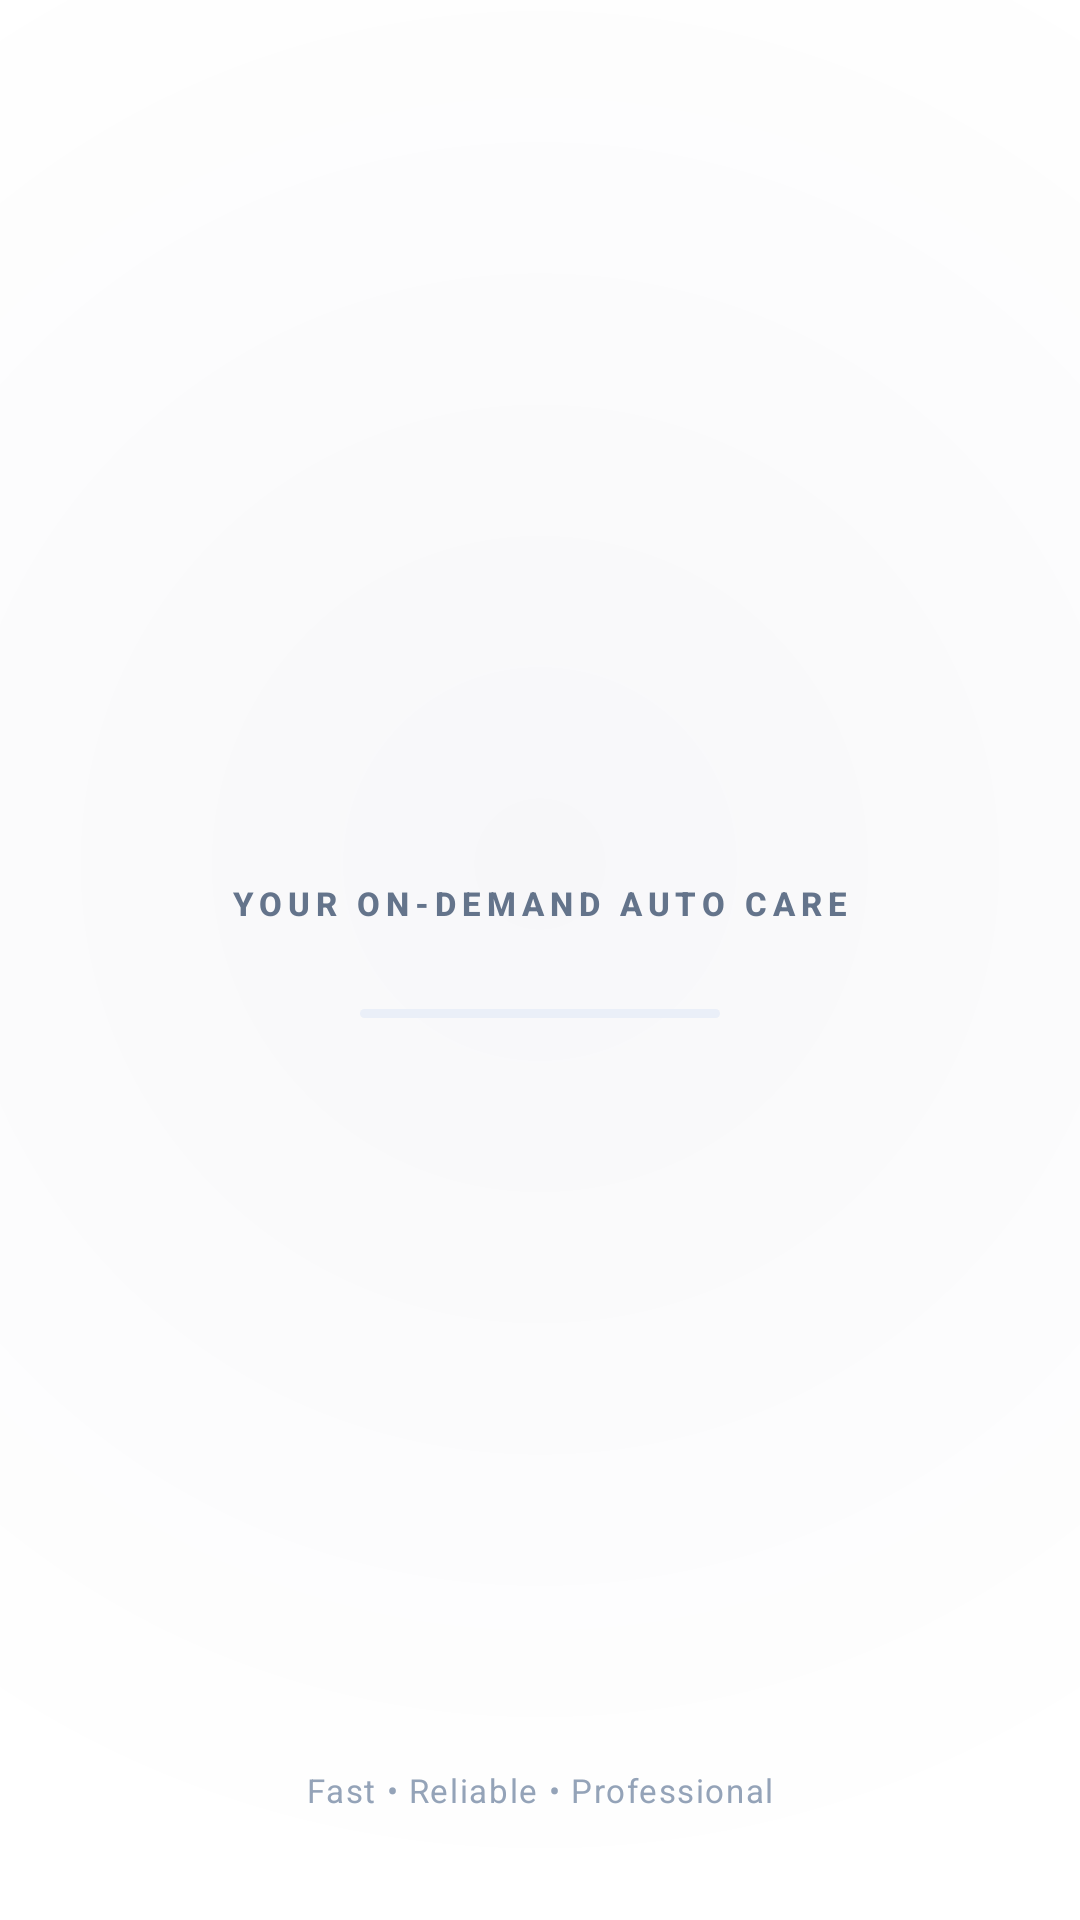

Layout XML and referenced resources for this Android screen:
<!-- AndroidManifest.xml: activity theme Theme.Pitcrew.Splash -->
<!-- res/layout/activity_splash.xml -->
<?xml version="1.0" encoding="utf-8"?>
<androidx.constraintlayout.widget.ConstraintLayout xmlns:android="http://schemas.android.com/apk/res/android"
    xmlns:app="http://schemas.android.com/apk/res-auto"
    xmlns:tools="http://schemas.android.com/tools"
    android:id="@+id/splashRoot"
    android:layout_width="match_parent"
    android:layout_height="match_parent"
    android:background="@drawable/bg_splash_ambient"
    tools:context=".SplashActivity">

    
    <LinearLayout
        android:id="@+id/brandContainer"
        android:layout_width="wrap_content"
        android:layout_height="wrap_content"
        android:gravity="center"
        android:orientation="vertical"
        app:layout_constraintBottom_toBottomOf="parent"
        app:layout_constraintEnd_toEndOf="parent"
        app:layout_constraintStart_toStartOf="parent"
        app:layout_constraintTop_toTopOf="parent"
        app:layout_constraintVertical_bias="0.48">

        
        <ImageView
            android:id="@+id/ivPitcrewLogo"
            android:layout_width="260dp"
            android:layout_height="wrap_content"
            android:adjustViewBounds="true"
            android:contentDescription="@string/app_name"
            android:scaleType="fitCenter"
            android:src="@drawable/ic_pitcrew_logo" />

        
        <TextView
            android:id="@+id/tvTagline"
            android:layout_width="wrap_content"
            android:layout_height="wrap_content"
            android:layout_marginTop="16dp"
            android:fontFamily="sans-serif-medium"
            android:letterSpacing="0.18"
            android:text="YOUR ON-DEMAND AUTO CARE"
            android:textColor="@color/pitcrew_text_secondary"
            android:textSize="11sp"
            android:textStyle="bold" />

        
        <ProgressBar
            android:id="@+id/splashProgressBar"
            style="?android:attr/progressBarStyleHorizontal"
            android:layout_width="120dp"
            android:layout_height="3dp"
            android:layout_marginTop="28dp"
            android:max="100"
            android:progress="0"
            android:progressDrawable="@drawable/bg_splash_progress" />

    </LinearLayout>

    
    <LinearLayout
        android:id="@+id/bottomContainer"
        android:layout_width="wrap_content"
        android:layout_height="wrap_content"
        android:layout_marginBottom="36dp"
        android:gravity="center"
        android:orientation="vertical"
        app:layout_constraintBottom_toBottomOf="parent"
        app:layout_constraintEnd_toEndOf="parent"
        app:layout_constraintStart_toStartOf="parent">

        

        <TextView
            android:id="@+id/tvFooterSubtitle"
            android:layout_width="wrap_content"
            android:layout_height="wrap_content"
            android:layout_marginTop="8dp"
            android:fontFamily="sans-serif"
            android:letterSpacing="0.05"
            android:text="@string/powered_by_pitcrew"
            android:textColor="@color/pitcrew_text_tertiary"
            android:textSize="11sp" />

    </LinearLayout>

</androidx.constraintlayout.widget.ConstraintLayout>
<!-- resources referenced by this layout -->
<resources>
  <color name="pitcrew_text_secondary">#64748B</color>
  <color name="pitcrew_text_tertiary">#94A3B8</color>
  <!-- drawable bg_splash_ambient (drawable) -->
  <?xml version="1.0" encoding="utf-8"?>
  <layer-list xmlns:android="http://schemas.android.com/apk/res/android">
      <item>
          <shape android:shape="rectangle">
              <solid android:color="@color/white" />
          </shape>
      </item>
      <item>
          <shape android:shape="rectangle">
              <gradient
                  android:type="radial"
                  android:gradientRadius="350dp"
                  android:centerX="50%"
                  android:centerY="45%"
                  android:startColor="#08060C3B"
                  android:endColor="#00FFFFFF" />
          </shape>
      </item>
  </layer-list>
  <!-- drawable bg_splash_progress (drawable) -->
  <?xml version="1.0" encoding="utf-8"?>
  <layer-list xmlns:android="http://schemas.android.com/apk/res/android">
      <item android:id="@android:id/background">
          <shape android:shape="rectangle">
              <corners android:radius="4dp" />
              <solid android:color="#EAEFF8" />
          </shape>
      </item>
      <item android:id="@android:id/progress">
          <clip>
              <shape android:shape="rectangle">
                  <corners android:radius="4dp" />
                  <gradient
                      android:type="linear"
                      android:angle="0"
                      android:startColor="#060C3B"
                      android:endColor="#0066FF" />
              </shape>
          </clip>
      </item>
  </layer-list>
  <string name="app_name">Pitcrew</string>
  <string name="powered_by_pitcrew">Fast • Reliable • Professional</string>
  <style name="Theme.Pitcrew.Splash" parent="Theme.Material3.Light.NoActionBar">
          <item name="android:windowBackground">@color/white</item>
          <item name="android:statusBarColor">@color/transparent</item>
          <item name="android:windowLightStatusBar">true</item>
          <item name="android:navigationBarColor">@color/transparent</item>
          <item name="android:windowLightNavigationBar" tools:targetApi="o_mr1">true</item>
          <item name="android:windowDrawsSystemBarBackgrounds">true</item>
          <item name="android:windowActivityTransitions">true</item>
      </style>
  <color name="white">#FFFFFF</color>
  <color name="transparent">#00000000</color>
</resources>
